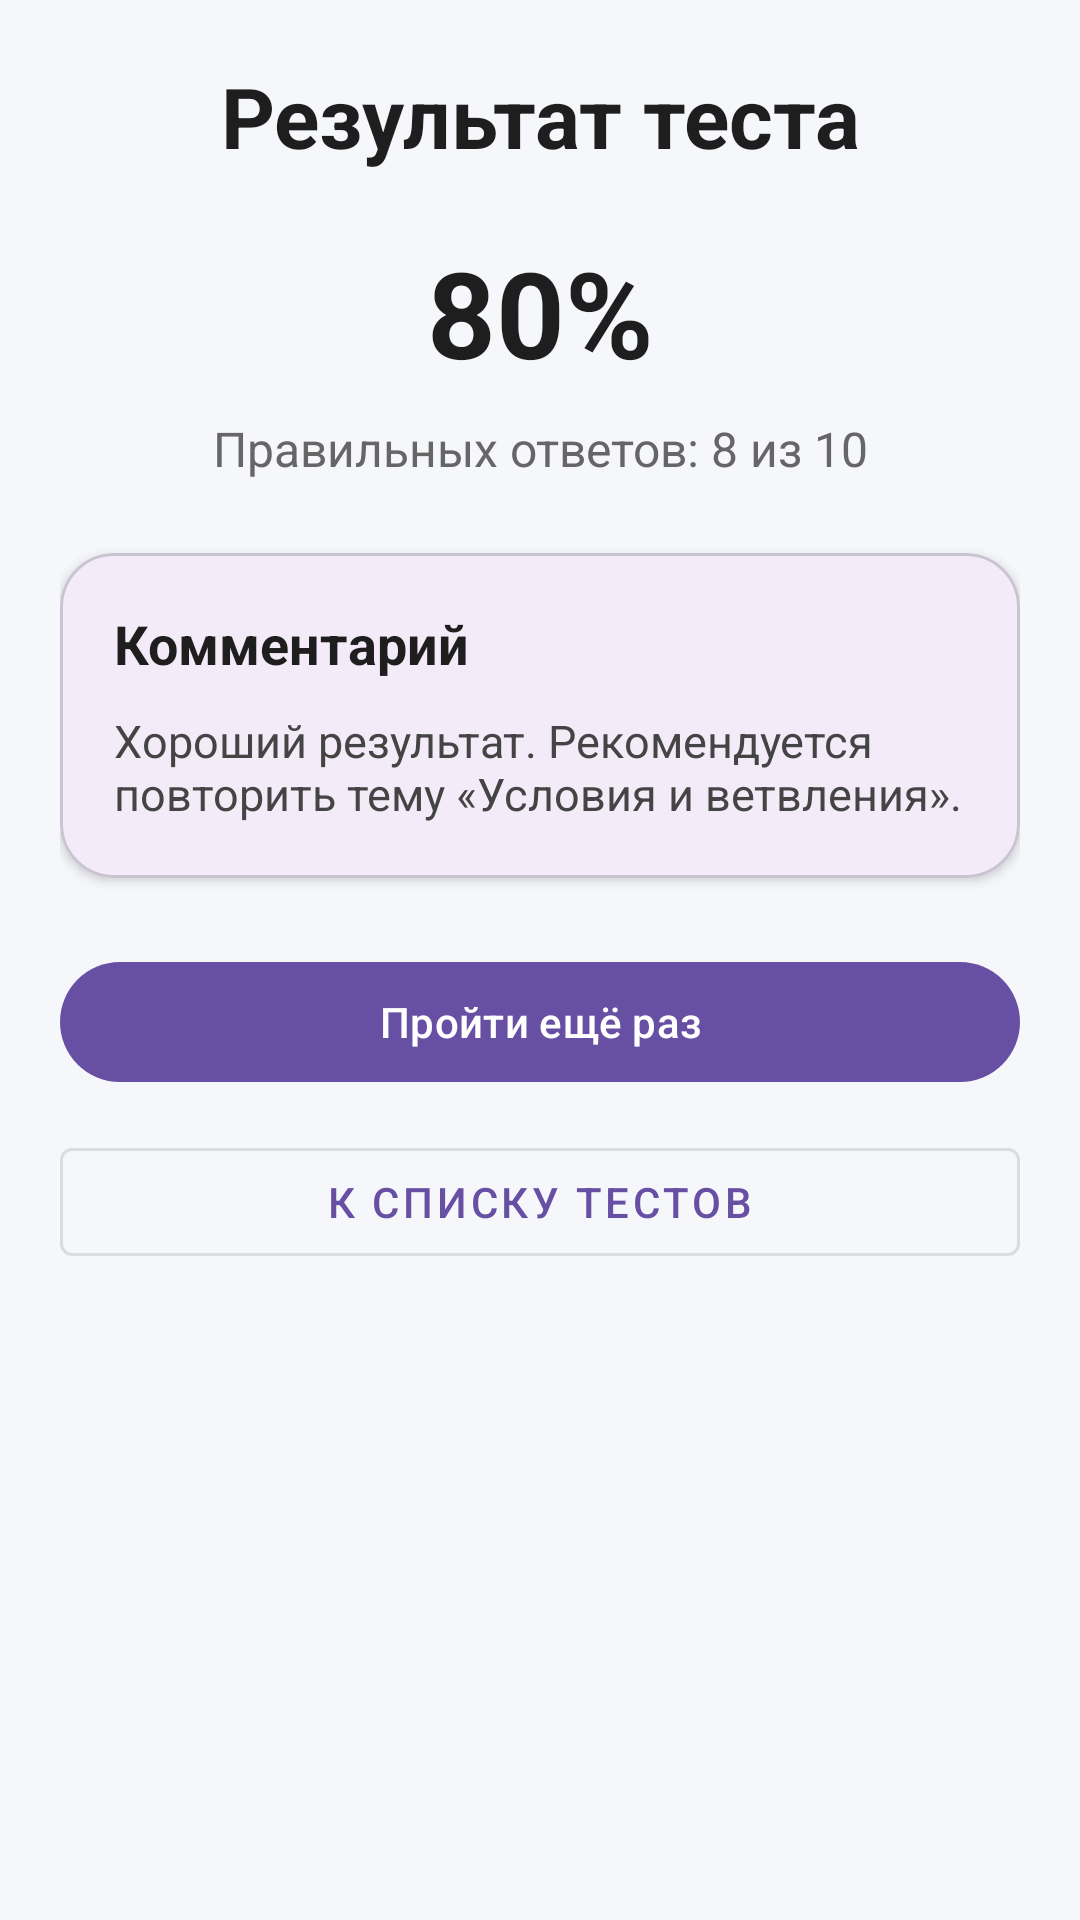

This screen was rendered from an Android layout file. Write that file and the resources it references.
<!-- AndroidManifest.xml: application theme Theme.УчебникC -->
<!-- res/layout/activity_test_result.xml -->
<?xml version="1.0" encoding="utf-8"?>
<androidx.constraintlayout.widget.ConstraintLayout xmlns:android="http://schemas.android.com/apk/res/android"
    xmlns:app="http://schemas.android.com/apk/res-auto"
    xmlns:tools="http://schemas.android.com/tools"
    android:layout_width="match_parent"
    android:layout_height="match_parent"
    android:background="#F6F7FB"
    tools:context=".ui.test.TestResultActivity">

    <ScrollView
        android:layout_width="0dp"
        android:layout_height="0dp"
        android:fillViewport="true"
        app:layout_constraintTop_toTopOf="parent"
        app:layout_constraintBottom_toBottomOf="parent"
        app:layout_constraintStart_toStartOf="parent"
        app:layout_constraintEnd_toEndOf="parent">

        <LinearLayout
            android:layout_width="match_parent"
            android:layout_height="wrap_content"
            android:orientation="vertical"
            android:padding="20dp">

            <TextView
                android:layout_width="match_parent"
                android:layout_height="wrap_content"
                android:gravity="center"
                android:text="Результат теста"
                android:textColor="#1E1E1E"
                android:textSize="28sp"
                android:textStyle="bold" />

            <TextView
                android:id="@+id/tvTestPercent"
                android:layout_width="match_parent"
                android:layout_height="wrap_content"
                android:layout_marginTop="20dp"
                android:gravity="center"
                android:text="80%"
                android:textColor="#1E1E1E"
                android:textSize="40sp"
                android:textStyle="bold" />

            <TextView
                android:id="@+id/tvTestSummary"
                android:layout_width="match_parent"
                android:layout_height="wrap_content"
                android:layout_marginTop="8dp"
                android:gravity="center"
                android:text="Правильных ответов: 8 из 10"
                android:textColor="#666666"
                android:textSize="16sp" />

            <com.google.android.material.card.MaterialCardView
                android:layout_width="match_parent"
                android:layout_height="wrap_content"
                android:layout_marginTop="24dp"
                app:cardCornerRadius="18dp"
                app:cardElevation="2dp">

                <LinearLayout
                    android:layout_width="match_parent"
                    android:layout_height="wrap_content"
                    android:orientation="vertical"
                    android:padding="18dp">

                    <TextView
                        android:layout_width="wrap_content"
                        android:layout_height="wrap_content"
                        android:text="Комментарий"
                        android:textColor="#1E1E1E"
                        android:textSize="18sp"
                        android:textStyle="bold" />

                    <TextView
                        android:id="@+id/tvTestComment"
                        android:layout_width="match_parent"
                        android:layout_height="wrap_content"
                        android:layout_marginTop="10dp"
                        android:text="Хороший результат. Рекомендуется повторить тему «Условия и ветвления»."
                        android:textColor="#444444"
                        android:textSize="15sp" />
                </LinearLayout>
            </com.google.android.material.card.MaterialCardView>

            <com.google.android.material.button.MaterialButton
                android:id="@+id/btnRetakeTest"
                android:layout_width="match_parent"
                android:layout_height="wrap_content"
                android:layout_marginTop="24dp"
                android:text="Пройти ещё раз" />

            <com.google.android.material.button.MaterialButton
                android:id="@+id/btnBackToTests"
                style="@style/Widget.MaterialComponents.Button.OutlinedButton"
                android:layout_width="match_parent"
                android:layout_height="wrap_content"
                android:layout_marginTop="12dp"
                android:text="К списку тестов" />

        </LinearLayout>
    </ScrollView>

</androidx.constraintlayout.widget.ConstraintLayout>
<!-- resources referenced by this layout -->
<resources>
  <style name="Theme.УчебникC" parent="Base.Theme.УчебникC" />
  <style name="Base.Theme.УчебникC" parent="Theme.Material3.DayNight.NoActionBar">
          
          
      </style>
</resources>
